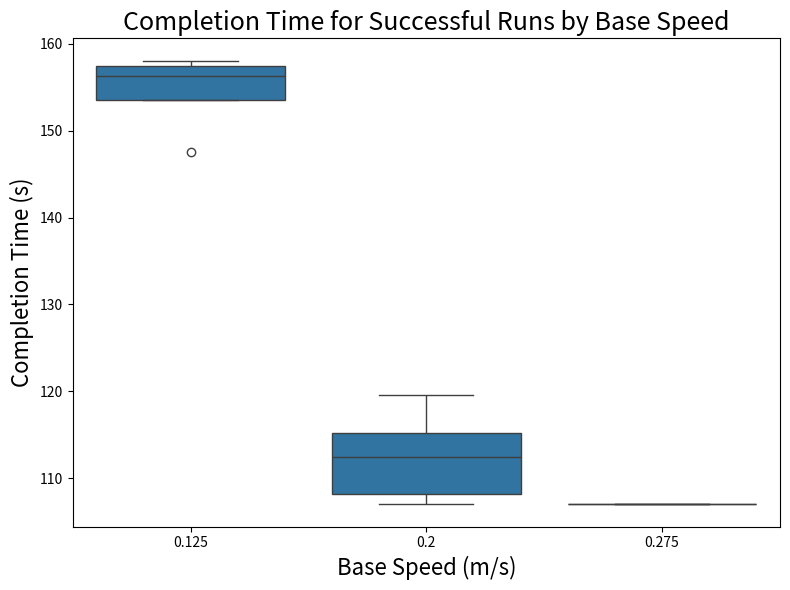
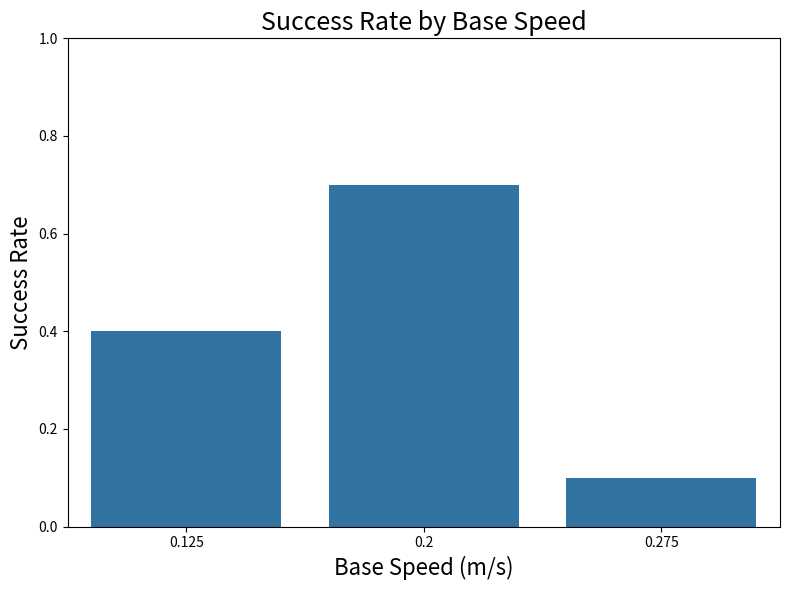

The matplotlib source for these figures, in order:
import pandas as pd
import matplotlib.pyplot as plt
import seaborn as sns

# Raw data: base_speed, success, run_time
data = [
    (0.125, 0, 0),
    (0.125, 1, 158.06),
    (0.125, 0, 0),
    (0.125, 1, 157.16),
    (0.125, 0, 0),
    (0.125, 0, 0),
    (0.125, 1, 155.47),
    (0.125, 1, 147.58),
    (0.125, 0, 0),
    (0.125, 0, 0),
    (0.2, 0, 0),
    (0.2, 1, 112.4),
    (0.2, 1, 115.24),
    (0.2, 0, 0),
    (0.2, 1, 119.64),
    (0.2, 1, 107.07),
    (0.2, 0, 0),
    (0.2, 1, 108.34),
    (0.2, 1, 108.07),
    (0.2, 1, 115.15),
    (0.275, 0, 0),
    (0.275, 0, 0),
    (0.275, 0, 0),
    (0.275, 0, 0),
    (0.275, 0, 0),
    (0.275, 0, 0),
    (0.275, 0, 0),
    (0.275, 0, 0),
    (0.275, 0, 0),
    (0.275, 1, 107),
]

# Create DataFrame
df = pd.DataFrame(data, columns=["base_speed", "success", "run_time"])

# Keep only successful runs
time_df = df[df["success"] == 1]

# Plot
plt.figure(figsize=(8, 6))
sns.boxplot(
    data=time_df,
    x="base_speed",
    y="run_time",
)

plt.ylabel("Completion Time (s)", fontsize=16)
plt.xlabel("Base Speed (m/s)", fontsize=16)
plt.title("Completion Time for Successful Runs by Base Speed", fontsize=18)
plt.tight_layout()
plt.savefig("base_speed_time.png")
plt.show()

success_rate = (
    df[df["success"] == 1].groupby("base_speed").size()
    / pd.DataFrame(data, columns=["base_speed", "success", "run_time"])
    .groupby("base_speed")
    .size()
)
plt.figure(figsize=(8, 6))
sns.barplot(x=success_rate.index, y=success_rate.values)
plt.ylabel("Success Rate", fontsize=16)
plt.xlabel("Base Speed (m/s)", fontsize=16)
plt.title("Success Rate by Base Speed", fontsize=18)
plt.ylim(0, 1)
plt.tight_layout()
plt.savefig("base_speed_success.png")
plt.show()
